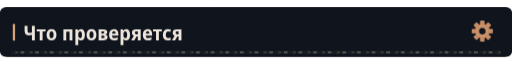
t = 0.00 s
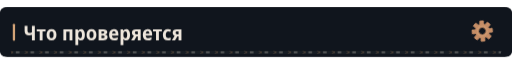
t = 2.68 s
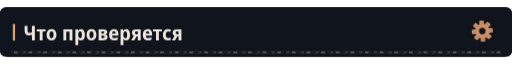
t = 5.68 s
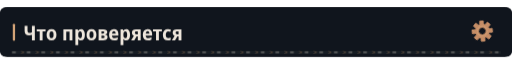
t = 8.68 s

The animated SVG that drew these frames (rendered in a browser with its animation timeline set to each time). Animation: 4 CSS @keyframes rules; frames cover the first 8.68 s, repeats indefinitely.

<svg xmlns="http://www.w3.org/2000/svg" width="1120" height="108" viewBox="0 0 1120 108" role="img"><defs><clipPath id="motion-frame"><rect x="1.0" y="1.0" width="1118.0" height="106.0" rx="14" /></clipPath><clipPath id="motion-belt"><rect x="24.0" y="95.0" width="1072.0" height="7" rx="1" /></clipPath><linearGradient id="motion-sheen" x1="0" y1="0" x2="1" y2=".2"><stop offset="0" stop-color="#e2c6a4" stop-opacity="0" /><stop offset=".46" stop-color="#e2c6a4" stop-opacity="0" /><stop offset=".5" stop-color="#e2c6a4" stop-opacity=".11" /><stop offset=".54" stop-color="#e2c6a4" stop-opacity="0" /><stop offset="1" stop-color="#e2c6a4" stop-opacity="0" /></linearGradient></defs><style>
@keyframes profile-belt { to { transform: translateX(32px); } }
@keyframes profile-sheen { to { transform: translateX(3360px); } }
@keyframes profile-gear { to { transform: rotate(360deg); } }
@keyframes profile-signal { 0%,100% { opacity: .35; } 50% { opacity: .85; } }
.profile-conveyor { animation: profile-belt 1.6s linear infinite; }
.profile-sheen { animation: profile-sheen 9s linear infinite; animation-delay: -2.68s; }
.profile-gear { transform-origin: 0px 0px; animation: profile-gear 24s linear infinite; }
.profile-signal { animation: profile-signal 6s cubic-bezier(.77,0,.175,1) infinite; animation-delay: -2.68s; }
@media (prefers-reduced-motion: reduce) {
 .profile-conveyor, .profile-sheen, .profile-gear, .profile-signal { animation: none; }
 .profile-sheen { opacity: 0; }
}
</style><title>Что проверяется</title><rect width="1120" height="108" rx="16" fill="#0d1117" /><g clip-path="url(#motion-frame)" pointer-events="none"><rect x="-1120.0" y="0.0" width="1120.0" height="108.0" fill="url(#motion-sheen)" class="profile-sheen" /></g><rect width="1120" height="108" rx="12" fill="#10151d" /><rect x="28" y="36.0" width="5" height="37" rx="2" fill="#d4a478" /><g transform="translate(51 72) scale(0.044 -0.044)" fill="#eee6dc"><path transform="translate(0 0)" d="M429 0 428 272Q361 248 287 248Q179 248 122.0 300.0Q65 352 65 456V714H209V481Q209 420 236.0 394.5Q263 369 319 369Q344 369 370.5 374.0Q397 379 428 390V714H573V0Z" /><path transform="translate(656 0)" d="M160 0V437H11V546H451V437H302V0Z" /><path transform="translate(1117 0)" d="M285 -10Q170 -10 105.0 64.5Q40 139 40 274Q40 407 106.0 481.5Q172 556 288 556Q403 556 467.0 482.0Q531 408 531 274Q531 140 466.0 65.0Q401 -10 285 -10ZM286 103Q339 103 363.0 144.0Q387 185 387 274Q387 363 363.0 403.5Q339 444 286 444Q234 444 209.5 403.0Q185 362 185 274Q185 186 209.5 144.5Q234 103 286 103Z" /><path transform="translate(1919 0)" d="M74 0V546H522V0H381V435H215V0Z" /><path transform="translate(2515 0)" d="M74 -240V546H188L208 475H215Q238 513 272.0 534.5Q306 556 356 556Q442 556 494.0 483.5Q546 411 546 273Q546 136 493.5 63.0Q441 -10 355 -10Q304 -10 270.5 11.0Q237 32 215 64H208Q215 16 215 -16V-240ZM313 107Q402 107 402 274Q402 358 380.5 399.5Q359 441 312 441Q260 441 238.0 404.0Q216 367 215 290V269Q215 189 237.0 148.0Q259 107 313 107Z" /><path transform="translate(3104 0)" d="M285 -10Q170 -10 105.0 64.5Q40 139 40 274Q40 407 106.0 481.5Q172 556 288 556Q403 556 467.0 482.0Q531 408 531 274Q531 140 466.0 65.0Q401 -10 285 -10ZM286 103Q339 103 363.0 144.0Q387 185 387 274Q387 363 363.0 403.5Q339 444 286 444Q234 444 209.5 403.0Q185 362 185 274Q185 186 209.5 144.5Q234 103 286 103Z" /><path transform="translate(3676 0)" d="M67 0V547H291Q498 547 498 407Q498 360 473.0 329.5Q448 299 398 289V285Q451 277 482.0 244.0Q513 211 513 158Q513 113 491.0 77.0Q469 41 420.5 20.5Q372 0 292 0ZM209 333H278Q356 333 356 389Q356 444 284 444H209ZM209 102H283Q368 102 368 167Q368 234 283 234H209Z" /><path transform="translate(4225 0)" d="M298 -10Q176 -10 107.5 61.5Q39 133 39 270Q39 408 104.0 482.5Q169 557 279 557Q386 557 443.5 490.5Q501 424 501 309V234H183Q185 170 219.5 136.5Q254 103 318 103Q394 103 471 143V28Q435 9 392.5 -0.5Q350 -10 298 -10ZM185 333H366Q366 386 344.5 418.5Q323 451 279 451Q238 451 213.5 422.0Q189 393 185 333Z" /><path transform="translate(4761 0)" d="M74 -240V546H188L208 475H215Q238 513 272.0 534.5Q306 556 356 556Q442 556 494.0 483.5Q546 411 546 273Q546 136 493.5 63.0Q441 -10 355 -10Q304 -10 270.5 11.0Q237 32 215 64H208Q215 16 215 -16V-240ZM313 107Q402 107 402 274Q402 358 380.5 399.5Q359 441 312 441Q260 441 238.0 404.0Q216 367 215 290V269Q215 189 237.0 148.0Q259 107 313 107Z" /><path transform="translate(5350 0)" d="M9 0 148 221Q101 240 75.0 279.5Q49 319 50 376Q50 457 103.5 502.0Q157 547 254 547H485V0H343V198H283L167 0ZM278 299H343V443H274Q193 443 194 373Q193 299 278 299Z" /><path transform="translate(5902 0)" d="M298 -10Q176 -10 107.5 61.5Q39 133 39 270Q39 408 104.0 482.5Q169 557 279 557Q386 557 443.5 490.5Q501 424 501 309V234H183Q185 170 219.5 136.5Q254 103 318 103Q394 103 471 143V28Q435 9 392.5 -0.5Q350 -10 298 -10ZM185 333H366Q366 386 344.5 418.5Q323 451 279 451Q238 451 213.5 422.0Q189 393 185 333Z" /><path transform="translate(6438 0)" d="M160 0V437H11V546H451V437H302V0Z" /><path transform="translate(6899 0)" d="M288 -10Q167 -10 103.0 61.5Q39 133 39 268Q39 409 108.5 483.0Q178 557 294 557Q382 557 447 522L406 413Q351 440 305 440Q246 440 215.5 397.0Q185 354 185 271Q185 108 314 108Q341 108 371.5 115.0Q402 122 431 136V20Q371 -10 288 -10Z" /><path transform="translate(7376 0)" d="M9 0 148 221Q101 240 75.0 279.5Q49 319 50 376Q50 457 103.5 502.0Q157 547 254 547H485V0H343V198H283L167 0ZM278 299H343V443H274Q193 443 194 373Q193 299 278 299Z" /></g><g transform="translate(1055 52.0) scale(1)"><g class="profile-gear" fill="#c58d66"><rect x="-5" y="-23" width="10" height="15" rx="2" transform="rotate(0)" /><rect x="-5" y="-23" width="10" height="15" rx="2" transform="rotate(45)" /><rect x="-5" y="-23" width="10" height="15" rx="2" transform="rotate(90)" /><rect x="-5" y="-23" width="10" height="15" rx="2" transform="rotate(135)" /><rect x="-5" y="-23" width="10" height="15" rx="2" transform="rotate(180)" /><rect x="-5" y="-23" width="10" height="15" rx="2" transform="rotate(225)" /><rect x="-5" y="-23" width="10" height="15" rx="2" transform="rotate(270)" /><rect x="-5" y="-23" width="10" height="15" rx="2" transform="rotate(315)" /><circle r="16" /><circle r="7" fill="#10151d" /><circle r="11" fill="none" stroke="#d4a478" stroke-width="1.5" /></g></g><g clip-path="url(#motion-belt)" pointer-events="none"><rect x="24.0" y="95.0" width="1072.0" height="7" fill="#171d23" /><g class="profile-conveyor"><path d="M-32 95l7 3.5 -7 3.5" fill="none" stroke="#9e7956" stroke-width="1.5" opacity=".55" /><rect x="-19.0" y="96.0" width="8" height="5" fill="#a5a29b" opacity=".4" /><path d="M0 95l7 3.5 -7 3.5" fill="none" stroke="#9e7956" stroke-width="1.5" opacity=".55" /><rect x="13.0" y="96.0" width="8" height="5" fill="#a5a29b" opacity=".4" /><path d="M32 95l7 3.5 -7 3.5" fill="none" stroke="#9e7956" stroke-width="1.5" opacity=".55" /><rect x="45.0" y="96.0" width="8" height="5" fill="#a5a29b" opacity=".4" /><path d="M64 95l7 3.5 -7 3.5" fill="none" stroke="#9e7956" stroke-width="1.5" opacity=".55" /><rect x="77.0" y="96.0" width="8" height="5" fill="#a5a29b" opacity=".4" /><path d="M96 95l7 3.5 -7 3.5" fill="none" stroke="#9e7956" stroke-width="1.5" opacity=".55" /><rect x="109.0" y="96.0" width="8" height="5" fill="#a5a29b" opacity=".4" /><path d="M128 95l7 3.5 -7 3.5" fill="none" stroke="#9e7956" stroke-width="1.5" opacity=".55" /><rect x="141.0" y="96.0" width="8" height="5" fill="#a5a29b" opacity=".4" /><path d="M160 95l7 3.5 -7 3.5" fill="none" stroke="#9e7956" stroke-width="1.5" opacity=".55" /><rect x="173.0" y="96.0" width="8" height="5" fill="#a5a29b" opacity=".4" /><path d="M192 95l7 3.5 -7 3.5" fill="none" stroke="#9e7956" stroke-width="1.5" opacity=".55" /><rect x="205.0" y="96.0" width="8" height="5" fill="#a5a29b" opacity=".4" /><path d="M224 95l7 3.5 -7 3.5" fill="none" stroke="#9e7956" stroke-width="1.5" opacity=".55" /><rect x="237.0" y="96.0" width="8" height="5" fill="#a5a29b" opacity=".4" /><path d="M256 95l7 3.5 -7 3.5" fill="none" stroke="#9e7956" stroke-width="1.5" opacity=".55" /><rect x="269.0" y="96.0" width="8" height="5" fill="#a5a29b" opacity=".4" /><path d="M288 95l7 3.5 -7 3.5" fill="none" stroke="#9e7956" stroke-width="1.5" opacity=".55" /><rect x="301.0" y="96.0" width="8" height="5" fill="#a5a29b" opacity=".4" /><path d="M320 95l7 3.5 -7 3.5" fill="none" stroke="#9e7956" stroke-width="1.5" opacity=".55" /><rect x="333.0" y="96.0" width="8" height="5" fill="#a5a29b" opacity=".4" /><path d="M352 95l7 3.5 -7 3.5" fill="none" stroke="#9e7956" stroke-width="1.5" opacity=".55" /><rect x="365.0" y="96.0" width="8" height="5" fill="#a5a29b" opacity=".4" /><path d="M384 95l7 3.5 -7 3.5" fill="none" stroke="#9e7956" stroke-width="1.5" opacity=".55" /><rect x="397.0" y="96.0" width="8" height="5" fill="#a5a29b" opacity=".4" /><path d="M416 95l7 3.5 -7 3.5" fill="none" stroke="#9e7956" stroke-width="1.5" opacity=".55" /><rect x="429.0" y="96.0" width="8" height="5" fill="#a5a29b" opacity=".4" /><path d="M448 95l7 3.5 -7 3.5" fill="none" stroke="#9e7956" stroke-width="1.5" opacity=".55" /><rect x="461.0" y="96.0" width="8" height="5" fill="#a5a29b" opacity=".4" /><path d="M480 95l7 3.5 -7 3.5" fill="none" stroke="#9e7956" stroke-width="1.5" opacity=".55" /><rect x="493.0" y="96.0" width="8" height="5" fill="#a5a29b" opacity=".4" /><path d="M512 95l7 3.5 -7 3.5" fill="none" stroke="#9e7956" stroke-width="1.5" opacity=".55" /><rect x="525.0" y="96.0" width="8" height="5" fill="#a5a29b" opacity=".4" /><path d="M544 95l7 3.5 -7 3.5" fill="none" stroke="#9e7956" stroke-width="1.5" opacity=".55" /><rect x="557.0" y="96.0" width="8" height="5" fill="#a5a29b" opacity=".4" /><path d="M576 95l7 3.5 -7 3.5" fill="none" stroke="#9e7956" stroke-width="1.5" opacity=".55" /><rect x="589.0" y="96.0" width="8" height="5" fill="#a5a29b" opacity=".4" /><path d="M608 95l7 3.5 -7 3.5" fill="none" stroke="#9e7956" stroke-width="1.5" opacity=".55" /><rect x="621.0" y="96.0" width="8" height="5" fill="#a5a29b" opacity=".4" /><path d="M640 95l7 3.5 -7 3.5" fill="none" stroke="#9e7956" stroke-width="1.5" opacity=".55" /><rect x="653.0" y="96.0" width="8" height="5" fill="#a5a29b" opacity=".4" /><path d="M672 95l7 3.5 -7 3.5" fill="none" stroke="#9e7956" stroke-width="1.5" opacity=".55" /><rect x="685.0" y="96.0" width="8" height="5" fill="#a5a29b" opacity=".4" /><path d="M704 95l7 3.5 -7 3.5" fill="none" stroke="#9e7956" stroke-width="1.5" opacity=".55" /><rect x="717.0" y="96.0" width="8" height="5" fill="#a5a29b" opacity=".4" /><path d="M736 95l7 3.5 -7 3.5" fill="none" stroke="#9e7956" stroke-width="1.5" opacity=".55" /><rect x="749.0" y="96.0" width="8" height="5" fill="#a5a29b" opacity=".4" /><path d="M768 95l7 3.5 -7 3.5" fill="none" stroke="#9e7956" stroke-width="1.5" opacity=".55" /><rect x="781.0" y="96.0" width="8" height="5" fill="#a5a29b" opacity=".4" /><path d="M800 95l7 3.5 -7 3.5" fill="none" stroke="#9e7956" stroke-width="1.5" opacity=".55" /><rect x="813.0" y="96.0" width="8" height="5" fill="#a5a29b" opacity=".4" /><path d="M832 95l7 3.5 -7 3.5" fill="none" stroke="#9e7956" stroke-width="1.5" opacity=".55" /><rect x="845.0" y="96.0" width="8" height="5" fill="#a5a29b" opacity=".4" /><path d="M864 95l7 3.5 -7 3.5" fill="none" stroke="#9e7956" stroke-width="1.5" opacity=".55" /><rect x="877.0" y="96.0" width="8" height="5" fill="#a5a29b" opacity=".4" /><path d="M896 95l7 3.5 -7 3.5" fill="none" stroke="#9e7956" stroke-width="1.5" opacity=".55" /><rect x="909.0" y="96.0" width="8" height="5" fill="#a5a29b" opacity=".4" /><path d="M928 95l7 3.5 -7 3.5" fill="none" stroke="#9e7956" stroke-width="1.5" opacity=".55" /><rect x="941.0" y="96.0" width="8" height="5" fill="#a5a29b" opacity=".4" /><path d="M960 95l7 3.5 -7 3.5" fill="none" stroke="#9e7956" stroke-width="1.5" opacity=".55" /><rect x="973.0" y="96.0" width="8" height="5" fill="#a5a29b" opacity=".4" /><path d="M992 95l7 3.5 -7 3.5" fill="none" stroke="#9e7956" stroke-width="1.5" opacity=".55" /><rect x="1005.0" y="96.0" width="8" height="5" fill="#a5a29b" opacity=".4" /><path d="M1024 95l7 3.5 -7 3.5" fill="none" stroke="#9e7956" stroke-width="1.5" opacity=".55" /><rect x="1037.0" y="96.0" width="8" height="5" fill="#a5a29b" opacity=".4" /><path d="M1056 95l7 3.5 -7 3.5" fill="none" stroke="#9e7956" stroke-width="1.5" opacity=".55" /><rect x="1069.0" y="96.0" width="8" height="5" fill="#a5a29b" opacity=".4" /><path d="M1088 95l7 3.5 -7 3.5" fill="none" stroke="#9e7956" stroke-width="1.5" opacity=".55" /><rect x="1101.0" y="96.0" width="8" height="5" fill="#a5a29b" opacity=".4" /><path d="M1120 95l7 3.5 -7 3.5" fill="none" stroke="#9e7956" stroke-width="1.5" opacity=".55" /><rect x="1133.0" y="96.0" width="8" height="5" fill="#a5a29b" opacity=".4" /></g></g></svg>
